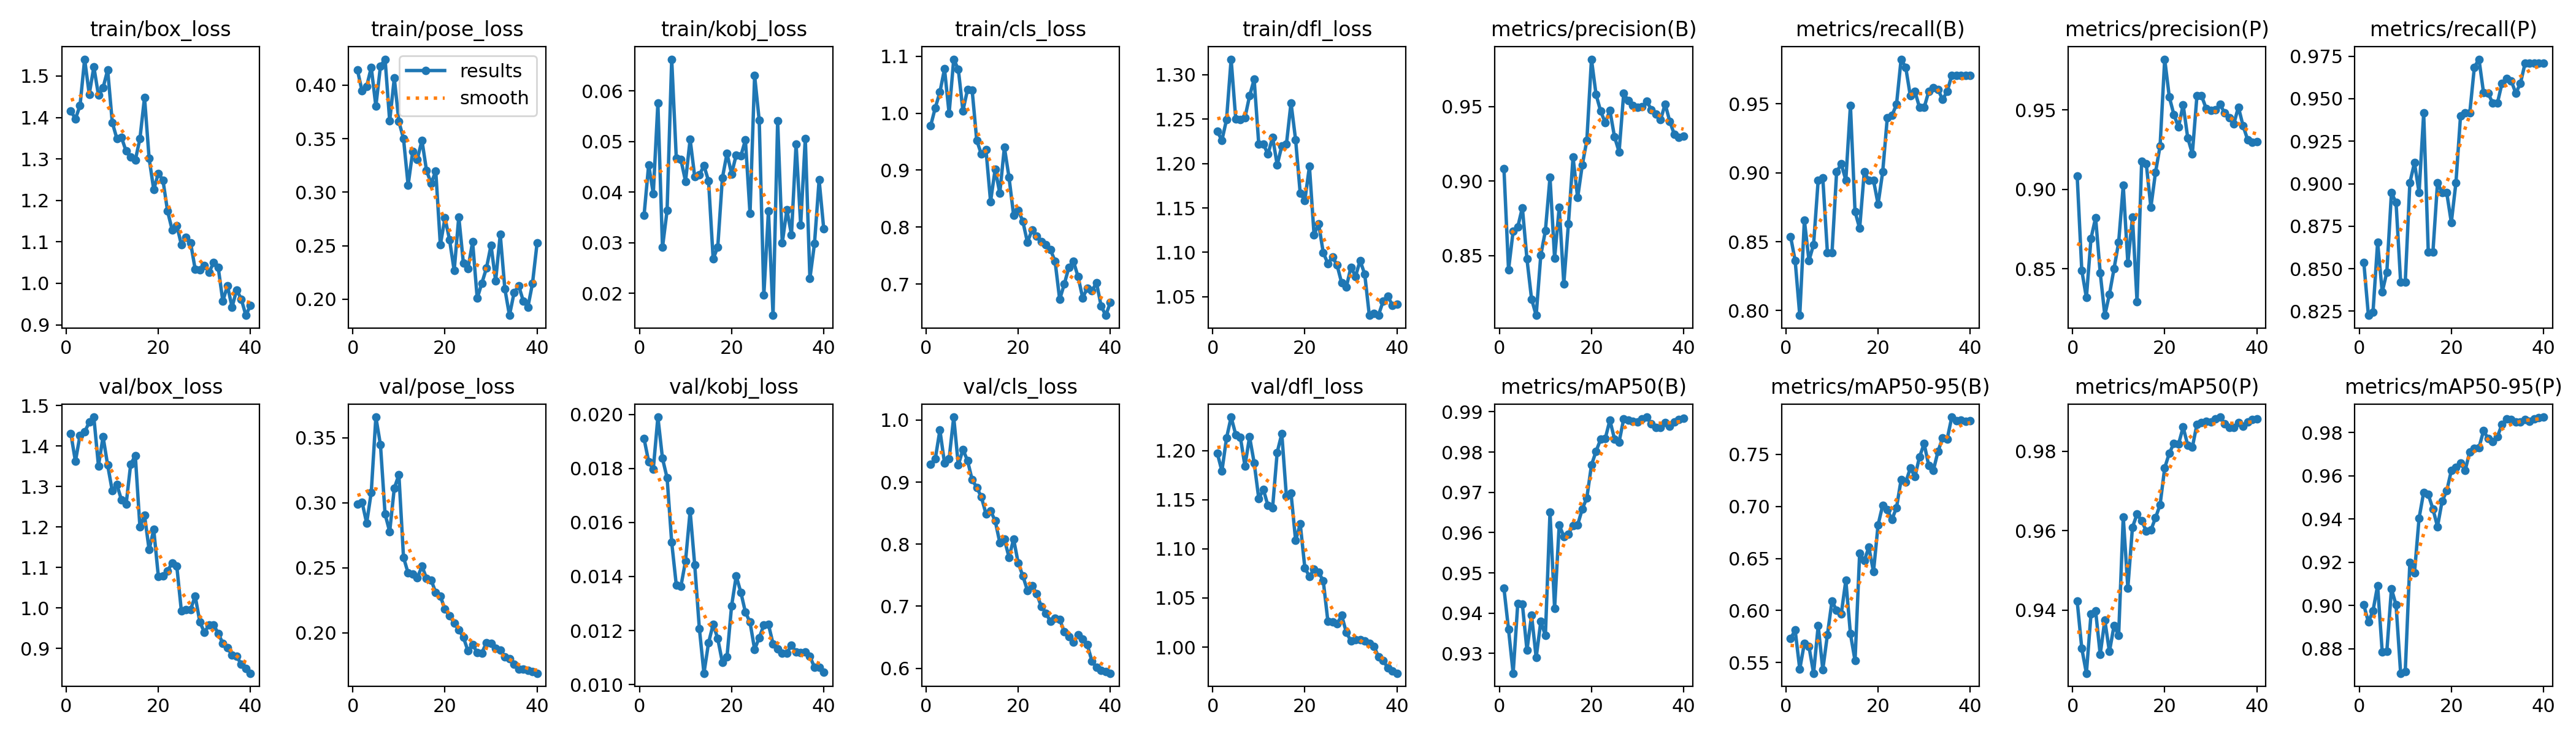

Values plotted in this chart, from the file beside it:
epoch, time, train/box_loss, train/pose_loss, train/kobj_loss, train/cls_loss, train/dfl_loss, metrics/precision(B), metrics/recall(B), metrics/mAP50(B), metrics/mAP50-95(B), metrics/precision(P), metrics/recall(P), metrics/mAP50(P), metrics/mAP50-95(P), val/box_loss, val/pose_loss, val/kobj_loss, val/cls_loss, val/dfl_loss, lr/pg0, lr/pg1, lr/pg2
1, 2.564, 1.416, 0.4141, 0.03543, 0.9782, 1.236, 0.9084, 0.8538, 0.9462, 0.5731, 0.9084, 0.8538, 0.9423, 0.9002, 1.431, 0.299, 0.0191, 0.9288, 1.197, 0.00032, 0.00032, 0.00032
2, 5.22, 1.397, 0.3945, 0.04542, 1.01, 1.226, 0.8404, 0.8363, 0.936, 0.5811, 0.8491, 0.8225, 0.9304, 0.8924, 1.362, 0.3006, 0.01825, 0.9375, 1.179, 0.0006437, 0.0006437, 0.0006437
3, 7.606, 1.429, 0.3989, 0.0397, 1.037, 1.249, 0.8664, 0.7965, 0.9251, 0.5437, 0.8318, 0.8246, 0.9241, 0.8976, 1.427, 0.2844, 0.01797, 0.9839, 1.213, 0.0009505, 0.0009505, 0.0009505
4, 9.992, 1.54, 0.4165, 0.05756, 1.078, 1.317, 0.8691, 0.8655, 0.9423, 0.5687, 0.8691, 0.8655, 0.939, 0.9093, 1.435, 0.3082, 0.0199, 0.931, 1.234, 0.001241, 0.001241, 0.001241
5, 12.44, 1.456, 0.3803, 0.02907, 0.9996, 1.25, 0.8821, 0.8363, 0.9423, 0.5653, 0.8821, 0.8363, 0.9399, 0.8785, 1.459, 0.366, 0.01837, 0.9377, 1.216, 0.001514, 0.001514, 0.001514
6, 14.81, 1.522, 0.4179, 0.03639, 1.095, 1.249, 0.8476, 0.8479, 0.9308, 0.5398, 0.8476, 0.8479, 0.9288, 0.8788, 1.472, 0.3446, 0.01765, 1.005, 1.214, 0.001752, 0.001752, 0.001752
7, 17.21, 1.454, 0.4242, 0.06628, 1.077, 1.252, 0.8207, 0.8947, 0.9395, 0.5854, 0.8207, 0.8947, 0.9375, 0.9077, 1.351, 0.2913, 0.01526, 0.9275, 1.184, 0.001703, 0.001703, 0.001703
8, 19.65, 1.472, 0.3665, 0.04665, 1.004, 1.276, 0.8098, 0.8962, 0.929, 0.5433, 0.834, 0.8889, 0.9296, 0.9003, 1.423, 0.2779, 0.01368, 0.9525, 1.214, 0.001654, 0.001654, 0.001654
9, 22.01, 1.515, 0.4066, 0.04641, 1.042, 1.295, 0.8501, 0.8421, 0.9379, 0.5767, 0.8501, 0.8421, 0.9361, 0.8687, 1.353, 0.3114, 0.01364, 0.9348, 1.188, 0.001604, 0.001604, 0.001604
10, 24.39, 1.388, 0.3659, 0.04215, 1.041, 1.222, 0.8666, 0.8421, 0.9345, 0.6093, 0.8666, 0.8421, 0.9336, 0.8696, 1.289, 0.3216, 0.01457, 0.9037, 1.151, 0.001554, 0.001554, 0.001554
11, 26.76, 1.349, 0.35, 0.05043, 0.9521, 1.222, 0.9025, 0.9006, 0.965, 0.6, 0.9025, 0.9006, 0.9635, 0.9201, 1.305, 0.2582, 0.01642, 0.8917, 1.16, 0.001505, 0.001505, 0.001505
12, 29.25, 1.352, 0.3066, 0.04302, 0.9281, 1.21, 0.8481, 0.9064, 0.9413, 0.5966, 0.8536, 0.9123, 0.9456, 0.9151, 1.267, 0.246, 0.01442, 0.876, 1.144, 0.001455, 0.001455, 0.001455
13, 31.65, 1.319, 0.338, 0.04338, 0.9359, 1.23, 0.8824, 0.8947, 0.9619, 0.629, 0.8824, 0.8947, 0.9609, 0.9404, 1.256, 0.2453, 0.01208, 0.8492, 1.142, 0.001406, 0.001406, 0.001406
14, 34.1, 1.304, 0.3308, 0.04524, 0.8448, 1.199, 0.831, 0.9488, 0.9591, 0.5776, 0.8292, 0.9415, 0.9642, 0.9524, 1.355, 0.2423, 0.01042, 0.8537, 1.198, 0.001357, 0.001357, 0.001357
15, 36.6, 1.297, 0.3484, 0.04221, 0.9019, 1.22, 0.8714, 0.8717, 0.9597, 0.5519, 0.9176, 0.8597, 0.9625, 0.9513, 1.376, 0.2513, 0.01155, 0.8378, 1.217, 0.001307, 0.001307, 0.001307
16, 38.98, 1.349, 0.3201, 0.0268, 0.8596, 1.222, 0.916, 0.8597, 0.9617, 0.6551, 0.916, 0.8597, 0.9599, 0.9447, 1.2, 0.242, 0.01223, 0.8027, 1.153, 0.001257, 0.001257, 0.001257
17, 41.43, 1.448, 0.3082, 0.02916, 0.9402, 1.268, 0.8888, 0.9006, 0.9619, 0.6478, 0.8888, 0.9006, 0.9601, 0.9365, 1.229, 0.2407, 0.0117, 0.8079, 1.157, 0.001208, 0.001208, 0.001208
18, 43.81, 1.301, 0.3197, 0.04278, 0.8875, 1.227, 0.9106, 0.8947, 0.9658, 0.6608, 0.9106, 0.8947, 0.9632, 0.9483, 1.144, 0.2309, 0.01082, 0.779, 1.109, 0.001159, 0.001159, 0.001159
19, 46.27, 1.226, 0.2507, 0.04764, 0.821, 1.166, 0.9274, 0.8947, 0.9687, 0.6371, 0.9274, 0.8947, 0.9665, 0.953, 1.194, 0.2282, 0.01102, 0.8081, 1.125, 0.001109, 0.001109, 0.001109
20, 48.71, 1.265, 0.276, 0.0436, 0.8299, 1.159, 0.9819, 0.8772, 0.9768, 0.6822, 0.9819, 0.8772, 0.9758, 0.9624, 1.078, 0.2181, 0.01291, 0.7698, 1.081, 0.001059, 0.001059, 0.001059
21, 51.17, 1.249, 0.2555, 0.04735, 0.8103, 1.197, 0.9581, 0.9006, 0.9802, 0.701, 0.9581, 0.9006, 0.9795, 0.9639, 1.079, 0.2132, 0.01402, 0.749, 1.072, 0.00101, 0.00101, 0.00101
22, 53.63, 1.174, 0.2268, 0.04713, 0.7734, 1.12, 0.947, 0.9399, 0.9832, 0.6968, 0.947, 0.9399, 0.982, 0.9659, 1.092, 0.2077, 0.01342, 0.7255, 1.079, 0.0009605, 0.0009605, 0.0009605
23, 56.01, 1.129, 0.277, 0.0503, 0.7948, 1.132, 0.9391, 0.9415, 0.9834, 0.6874, 0.9391, 0.9415, 0.9817, 0.9625, 1.111, 0.2025, 0.01268, 0.7331, 1.076, 0.000911, 0.000911, 0.000911
24, 58.39, 1.139, 0.2337, 0.03576, 0.784, 1.1, 0.9475, 0.9496, 0.9879, 0.6987, 0.9533, 0.9415, 0.9861, 0.9711, 1.104, 0.1966, 0.01231, 0.7203, 1.067, 0.0008615, 0.0008615, 0.0008615
25, 60.84, 1.093, 0.2285, 0.06303, 0.7747, 1.088, 0.9298, 0.9825, 0.9833, 0.7255, 0.9324, 0.9686, 0.9815, 0.9726, 0.9925, 0.1862, 0.0113, 0.6998, 1.026, 0.000812, 0.000812, 0.000812
26, 63.31, 1.11, 0.2536, 0.05416, 0.7694, 1.095, 0.9196, 0.9766, 0.9825, 0.7231, 0.9224, 0.9732, 0.981, 0.973, 0.9963, 0.191, 0.01174, 0.6891, 1.026, 0.0007625, 0.0007625, 0.0007625
27, 65.7, 1.098, 0.2008, 0.01961, 0.7602, 1.086, 0.9589, 0.9558, 0.9882, 0.7366, 0.9588, 0.9534, 0.9868, 0.9808, 0.9962, 0.185, 0.0122, 0.6755, 1.024, 0.000713, 0.000713, 0.000713
28, 68.26, 1.034, 0.2149, 0.03625, 0.7401, 1.066, 0.9539, 0.9591, 0.988, 0.7286, 0.9588, 0.9531, 0.9872, 0.9772, 1.029, 0.1844, 0.01223, 0.6808, 1.032, 0.0006635, 0.0006635, 0.0006635
29, 70.63, 1.033, 0.229, 0.01563, 0.6729, 1.061, 0.9509, 0.9474, 0.9876, 0.7475, 0.9509, 0.9474, 0.9876, 0.9759, 0.9657, 0.1926, 0.01151, 0.6792, 1.015, 0.000614, 0.000614, 0.000614
30, 73.08, 1.043, 0.2504, 0.05412, 0.6997, 1.083, 0.9497, 0.9474, 0.9875, 0.7602, 0.9497, 0.9474, 0.9874, 0.978, 0.9396, 0.1919, 0.01132, 0.6585, 1.006, 0.0005645, 0.0005645, 0.0005645
31, 94.08, 1.026, 0.2172, 0.02995, 0.7294, 1.073, 0.95, 0.9591, 0.9882, 0.7391, 0.95, 0.9591, 0.9881, 0.9838, 0.9581, 0.1883, 0.01116, 0.6509, 1.008, 0.000515, 0.000515, 0.000515
32, 96.45, 1.05, 0.2604, 0.03653, 0.7397, 1.091, 0.9536, 0.9618, 0.9887, 0.7345, 0.9536, 0.9618, 0.9886, 0.9862, 0.9581, 0.1867, 0.01117, 0.6421, 1.007, 0.0004655, 0.0004655, 0.0004655
33, 98.83, 1.038, 0.2097, 0.03156, 0.7126, 1.076, 0.9481, 0.9606, 0.987, 0.7526, 0.9481, 0.9606, 0.9869, 0.9859, 0.9371, 0.1818, 0.01146, 0.6542, 1.006, 0.000416, 0.000416, 0.000416
34, 101.3, 0.957, 0.1849, 0.04954, 0.6755, 1.029, 0.9449, 0.9532, 0.9861, 0.7656, 0.9449, 0.9532, 0.986, 0.9849, 0.9127, 0.18, 0.0112, 0.6466, 1.004, 0.0003665, 0.0003665, 0.0003665
35, 103.7, 0.9945, 0.2059, 0.03351, 0.693, 1.031, 0.9412, 0.9591, 0.9862, 0.7647, 0.9412, 0.9591, 0.986, 0.985, 0.9012, 0.1761, 0.01118, 0.638, 1.001, 0.000317, 0.000317, 0.000317
36, 106.1, 0.9426, 0.2127, 0.05064, 0.6882, 1.03, 0.9518, 0.9708, 0.9874, 0.7857, 0.9518, 0.9708, 0.9872, 0.9861, 0.8834, 0.1722, 0.01121, 0.6115, 0.9902, 0.0002675, 0.0002675, 0.0002675
37, 108.5, 0.9841, 0.1984, 0.02292, 0.7019, 1.045, 0.9401, 0.9708, 0.9865, 0.7824, 0.9401, 0.9708, 0.9863, 0.9853, 0.8805, 0.172, 0.01104, 0.6015, 0.9866, 0.000218, 0.000218, 0.000218
38, 110.9, 0.9622, 0.1925, 0.02984, 0.6615, 1.051, 0.9313, 0.9708, 0.9875, 0.7827, 0.9313, 0.9708, 0.9873, 0.9862, 0.8607, 0.1712, 0.01064, 0.5966, 0.9789, 0.0001685, 0.0001685, 0.0001685
39, 113.4, 0.9228, 0.2147, 0.04242, 0.6449, 1.041, 0.9295, 0.9708, 0.9881, 0.7814, 0.9295, 0.9708, 0.988, 0.9869, 0.8506, 0.1704, 0.01063, 0.5948, 0.976, 0.000119, 0.000119, 0.000119
40, 115.9, 0.9473, 0.2525, 0.03278, 0.6674, 1.042, 0.9302, 0.9708, 0.9883, 0.7819, 0.9302, 0.9708, 0.9882, 0.9871, 0.8387, 0.169, 0.01046, 0.592, 0.9734, 6.95e-05, 6.95e-05, 6.95e-05
